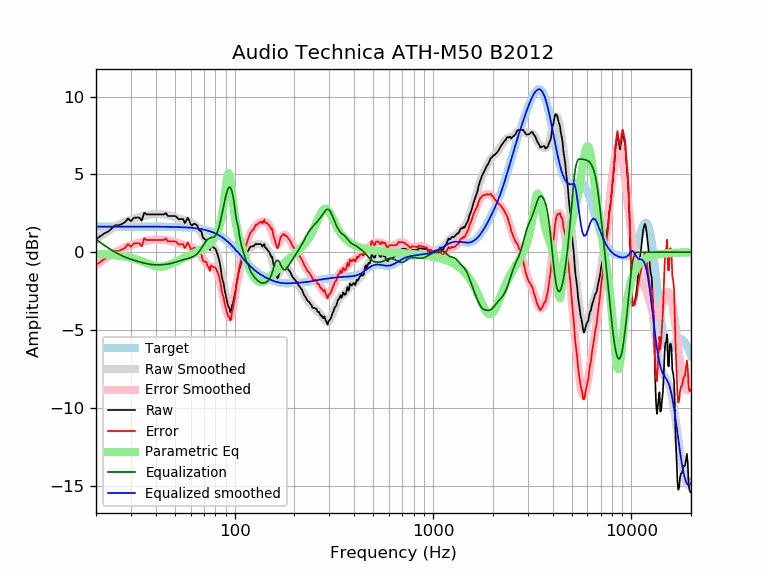

The data file committed next to this chart (first rows):
frequency, raw, error, smoothed, error_smoothed, equalization, parametric_eq, equalized_raw, equalized_smoothed, target
20, 0.82, -0.83, 0.82, -0.83, 0.83, -0.10, 1.65, 1.65, 1.65
21, 1.02, -0.62, 1.02, -0.63, 0.63, -0.11, 1.65, 1.65, 1.65
22, 1.20, -0.44, 1.20, -0.45, 0.45, -0.13, 1.65, 1.65, 1.65
23, 1.33, -0.32, 1.36, -0.28, 0.28, -0.15, 1.61, 1.65, 1.65
24, 1.53, -0.12, 1.51, -0.13, 0.13, -0.17, 1.66, 1.65, 1.65
25, 1.73, 0.09, 1.65, -0.00, 0.00, -0.19, 1.73, 1.65, 1.65
26, 1.73, 0.08, 1.76, 0.12, -0.12, -0.22, 1.61, 1.65, 1.65
27, 1.82, 0.17, 1.87, 0.22, -0.22, -0.25, 1.60, 1.65, 1.65
28, 1.93, 0.28, 1.95, 0.31, -0.31, -0.28, 1.62, 1.65, 1.65
29, 2.17, 0.52, 2.03, 0.38, -0.38, -0.32, 1.79, 1.65, 1.65
30, 2.00, 0.36, 2.10, 0.45, -0.45, -0.36, 1.55, 1.65, 1.65
31, 2.21, 0.56, 2.16, 0.51, -0.51, -0.41, 1.70, 1.65, 1.65
32, 2.23, 0.58, 2.21, 0.56, -0.56, -0.46, 1.67, 1.65, 1.65
33, 2.23, 0.58, 2.26, 0.61, -0.61, -0.52, 1.62, 1.65, 1.65
34, 2.03, 0.38, 2.31, 0.66, -0.66, -0.58, 1.37, 1.65, 1.65
35, 2.55, 0.90, 2.35, 0.70, -0.70, -0.64, 1.85, 1.65, 1.65
36, 2.43, 0.79, 2.38, 0.74, -0.74, -0.70, 1.70, 1.65, 1.65
37, 2.43, 0.79, 2.41, 0.76, -0.76, -0.76, 1.67, 1.64, 1.64
38, 2.43, 0.79, 2.43, 0.79, -0.79, -0.81, 1.65, 1.64, 1.64
39, 2.43, 0.79, 2.44, 0.80, -0.80, -0.86, 1.63, 1.64, 1.64
40, 2.43, 0.79, 2.45, 0.81, -0.81, -0.89, 1.62, 1.64, 1.64
41, 2.43, 0.79, 2.45, 0.81, -0.81, -0.92, 1.62, 1.64, 1.64
42, 2.43, 0.79, 2.45, 0.81, -0.81, -0.93, 1.63, 1.64, 1.64
43, 2.43, 0.79, 2.44, 0.80, -0.80, -0.93, 1.63, 1.64, 1.64
44, 2.43, 0.79, 2.43, 0.79, -0.79, -0.91, 1.64, 1.64, 1.64
45, 2.52, 0.88, 2.41, 0.78, -0.78, -0.88, 1.74, 1.64, 1.64
46, 2.33, 0.70, 2.39, 0.76, -0.76, -0.84, 1.57, 1.64, 1.64
47, 2.33, 0.70, 2.37, 0.74, -0.74, -0.80, 1.59, 1.63, 1.63
48, 2.33, 0.70, 2.34, 0.71, -0.71, -0.75, 1.62, 1.63, 1.63
49, 2.33, 0.70, 2.31, 0.68, -0.68, -0.70, 1.65, 1.63, 1.63
50, 2.33, 0.70, 2.27, 0.65, -0.65, -0.64, 1.68, 1.63, 1.63
51, 2.27, 0.65, 2.23, 0.61, -0.61, -0.59, 1.66, 1.62, 1.62
52, 2.13, 0.51, 2.20, 0.58, -0.58, -0.53, 1.55, 1.62, 1.62
53, 2.13, 0.51, 2.16, 0.54, -0.54, -0.48, 1.59, 1.62, 1.62
54, 2.13, 0.52, 2.12, 0.51, -0.51, -0.43, 1.62, 1.61, 1.61
55, 2.13, 0.52, 2.09, 0.48, -0.48, -0.38, 1.65, 1.61, 1.61
56, 1.88, 0.28, 2.06, 0.46, -0.46, -0.33, 1.42, 1.60, 1.60
57, 2.03, 0.43, 2.03, 0.43, -0.43, -0.29, 1.60, 1.60, 1.60
58, 2.23, 0.64, 2.00, 0.41, -0.41, -0.24, 1.82, 1.59, 1.59
59, 2.04, 0.46, 1.96, 0.38, -0.38, -0.20, 1.66, 1.58, 1.58
60, 1.79, 0.22, 1.92, 0.35, -0.35, -0.16, 1.44, 1.58, 1.58
61, 1.71, 0.14, 1.88, 0.31, -0.31, -0.12, 1.40, 1.57, 1.57
62, 1.83, 0.27, 1.83, 0.27, -0.27, -0.07, 1.56, 1.56, 1.56
63, 1.83, 0.28, 1.76, 0.22, -0.22, -0.03, 1.61, 1.55, 1.55
64, 1.77, 0.23, 1.69, 0.15, -0.15, 0.01, 1.62, 1.54, 1.54
65, 1.67, 0.14, 1.59, 0.07, -0.07, 0.05, 1.60, 1.53, 1.53
66, 1.44, -0.07, 1.49, -0.03, 0.03, 0.09, 1.47, 1.51, 1.51
67, 1.37, -0.13, 1.36, -0.14, 0.14, 0.14, 1.51, 1.50, 1.50
68, 1.35, -0.14, 1.22, -0.26, 0.26, 0.18, 1.61, 1.49, 1.49
69, 0.97, -0.50, 1.08, -0.39, 0.39, 0.23, 1.36, 1.47, 1.47
70, 0.88, -0.57, 0.93, -0.52, 0.52, 0.28, 1.40, 1.45, 1.45
71, 0.82, -0.62, 0.80, -0.64, 0.64, 0.33, 1.46, 1.44, 1.44
72, 0.79, -0.63, 0.67, -0.74, 0.74, 0.38, 1.53, 1.42, 1.42
73, 0.50, -0.89, 0.57, -0.82, 0.82, 0.44, 1.32, 1.40, 1.40
74, 0.42, -0.95, 0.49, -0.88, 0.88, 0.51, 1.30, 1.37, 1.37
75, 0.14, -1.21, 0.43, -0.91, 0.91, 0.57, 1.05, 1.35, 1.35
76, 0.47, -0.85, 0.39, -0.93, 0.93, 0.65, 1.41, 1.32, 1.32
77, 0.39, -0.91, 0.35, -0.94, 0.94, 0.73, 1.33, 1.30, 1.30
78, 0.32, -0.95, 0.31, -0.96, 0.96, 0.82, 1.28, 1.27, 1.27
79, 0.27, -0.97, 0.24, -1.00, 1.00, 0.93, 1.27, 1.24, 1.24
... 553 more rows
